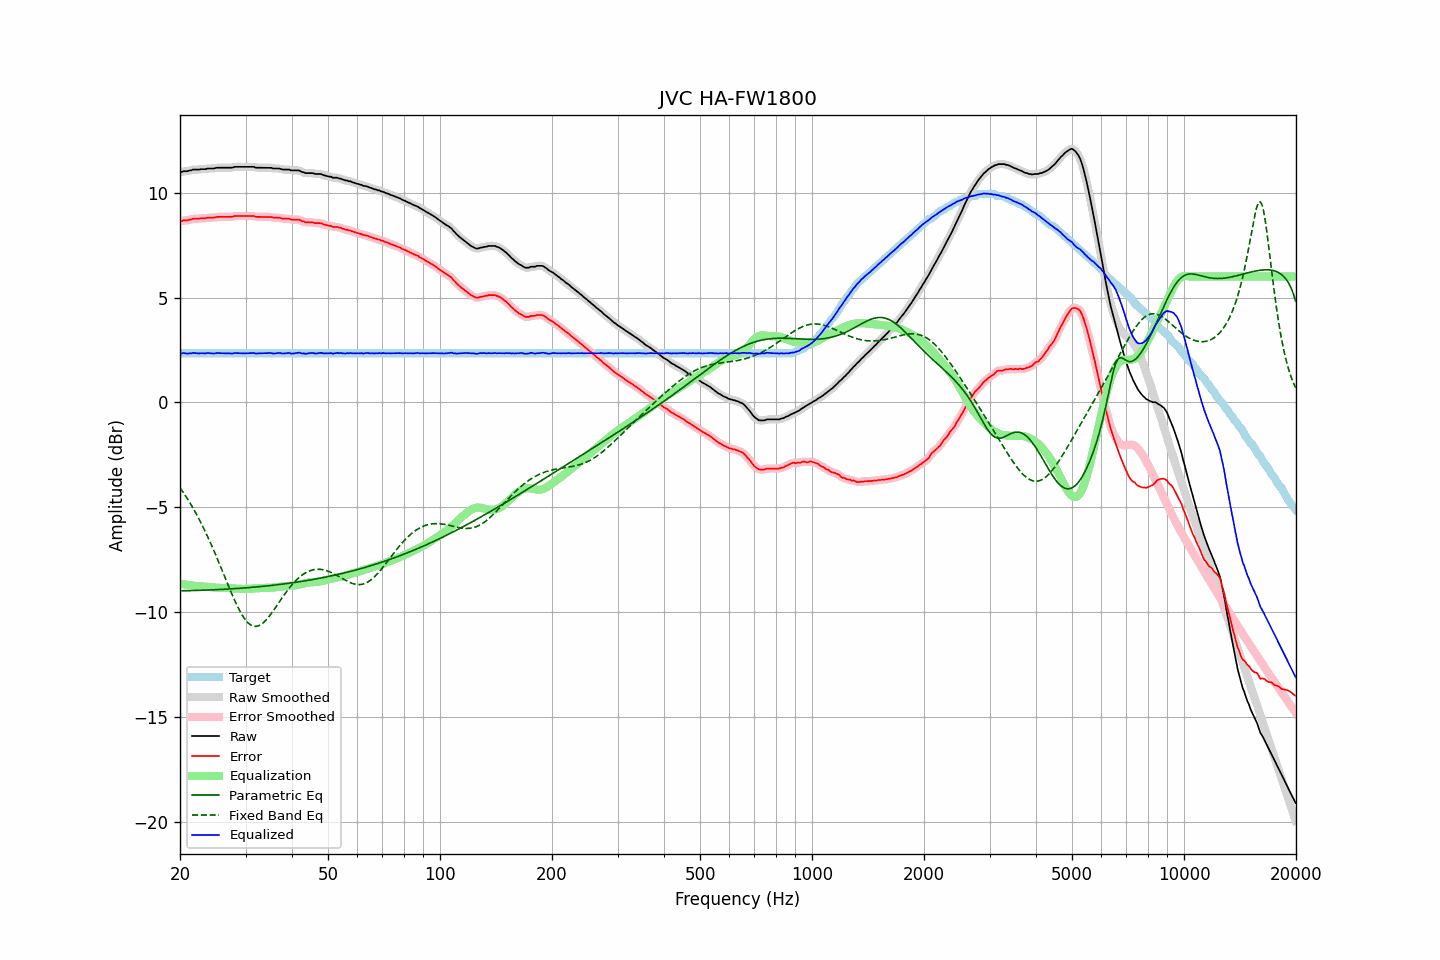

The data file committed next to this chart (first rows):
frequency, raw, error, smoothed, error_smoothed, equalization, parametric_eq, fixed_band_eq, equalized_raw, equalized_smoothed, target
20.00, 10.99, 8.65, 10.99, 8.64, -8.64, -8.98, -4.07, 2.36, 2.35, 2.34
20.20, 10.98, 8.64, 11.00, 8.65, -8.65, -8.98, -4.18, 2.33, 2.35, 2.34
20.40, 11.02, 8.68, 11.01, 8.66, -8.67, -8.98, -4.29, 2.36, 2.34, 2.34
20.61, 11.02, 8.68, 11.02, 8.67, -8.68, -8.98, -4.40, 2.34, 2.34, 2.34
20.81, 11.02, 8.68, 11.03, 8.69, -8.69, -8.98, -4.52, 2.33, 2.34, 2.34
21.02, 11.03, 8.69, 11.04, 8.69, -8.70, -8.97, -4.64, 2.33, 2.33, 2.34
21.23, 11.06, 8.72, 11.05, 8.71, -8.72, -8.97, -4.77, 2.35, 2.34, 2.34
21.44, 11.06, 8.72, 11.08, 8.73, -8.73, -8.97, -4.89, 2.34, 2.35, 2.34
21.66, 11.10, 8.76, 11.09, 8.75, -8.74, -8.97, -5.02, 2.36, 2.35, 2.34
21.87, 11.10, 8.76, 11.10, 8.76, -8.75, -8.97, -5.16, 2.36, 2.35, 2.34
22.09, 11.10, 8.76, 11.10, 8.76, -8.76, -8.96, -5.30, 2.35, 2.35, 2.34
22.31, 11.10, 8.76, 11.10, 8.76, -8.76, -8.96, -5.44, 2.34, 2.34, 2.34
22.54, 11.10, 8.76, 11.11, 8.76, -8.77, -8.96, -5.58, 2.33, 2.34, 2.34
22.76, 11.12, 8.78, 11.12, 8.77, -8.77, -8.96, -5.73, 2.35, 2.34, 2.34
22.99, 11.12, 8.78, 11.12, 8.77, -8.78, -8.95, -5.89, 2.34, 2.34, 2.34
23.22, 11.12, 8.78, 11.13, 8.78, -8.78, -8.95, -6.04, 2.34, 2.34, 2.34
23.45, 11.12, 8.78, 11.13, 8.79, -8.79, -8.95, -6.20, 2.34, 2.34, 2.34
23.69, 11.15, 8.81, 11.14, 8.80, -8.79, -8.95, -6.37, 2.36, 2.35, 2.34
23.92, 11.15, 8.81, 11.15, 8.81, -8.80, -8.94, -6.53, 2.35, 2.35, 2.34
24.16, 11.15, 8.81, 11.15, 8.81, -8.81, -8.94, -6.70, 2.34, 2.34, 2.34
24.40, 11.15, 8.81, 11.15, 8.81, -8.82, -8.94, -6.88, 2.34, 2.34, 2.34
24.65, 11.15, 8.81, 11.16, 8.82, -8.82, -8.93, -7.05, 2.33, 2.34, 2.34
24.89, 11.17, 8.83, 11.17, 8.83, -8.83, -8.93, -7.23, 2.34, 2.34, 2.34
25.14, 11.19, 8.85, 11.18, 8.84, -8.84, -8.93, -7.41, 2.36, 2.35, 2.34
25.39, 11.19, 8.85, 11.19, 8.85, -8.84, -8.92, -7.60, 2.35, 2.35, 2.34
25.65, 11.19, 8.85, 11.19, 8.85, -8.84, -8.92, -7.78, 2.35, 2.35, 2.34
25.91, 11.19, 8.85, 11.19, 8.85, -8.85, -8.91, -7.97, 2.35, 2.35, 2.34
26.16, 11.19, 8.85, 11.19, 8.85, -8.85, -8.91, -8.16, 2.34, 2.34, 2.34
26.43, 11.19, 8.85, 11.19, 8.85, -8.85, -8.91, -8.35, 2.34, 2.34, 2.34
26.69, 11.19, 8.85, 11.19, 8.85, -8.85, -8.90, -8.54, 2.34, 2.34, 2.34
26.96, 11.19, 8.85, 11.19, 8.85, -8.85, -8.90, -8.72, 2.34, 2.34, 2.34
27.23, 11.19, 8.85, 11.19, 8.85, -8.85, -8.89, -8.91, 2.34, 2.34, 2.34
27.50, 11.19, 8.85, 11.20, 8.85, -8.86, -8.89, -9.09, 2.33, 2.34, 2.34
27.77, 11.20, 8.86, 11.21, 8.86, -8.87, -8.88, -9.27, 2.34, 2.34, 2.34
28.05, 11.23, 8.89, 11.22, 8.88, -8.87, -8.88, -9.44, 2.36, 2.35, 2.34
28.33, 11.23, 8.89, 11.23, 8.89, -8.88, -8.87, -9.60, 2.35, 2.35, 2.34
28.62, 11.23, 8.89, 11.24, 8.89, -8.88, -8.87, -9.76, 2.35, 2.35, 2.34
28.90, 11.23, 8.89, 11.23, 8.89, -8.89, -8.86, -9.91, 2.35, 2.35, 2.34
29.19, 11.23, 8.89, 11.23, 8.89, -8.89, -8.86, -10.05, 2.34, 2.34, 2.34
29.48, 11.23, 8.89, 11.23, 8.89, -8.89, -8.85, -10.18, 2.34, 2.34, 2.34
29.78, 11.23, 8.89, 11.23, 8.89, -8.89, -8.85, -10.29, 2.34, 2.34, 2.34
30.08, 11.23, 8.89, 11.23, 8.89, -8.89, -8.84, -10.40, 2.34, 2.34, 2.34
30.38, 11.23, 8.89, 11.23, 8.89, -8.89, -8.83, -10.48, 2.34, 2.34, 2.34
30.68, 11.23, 8.89, 11.23, 8.89, -8.89, -8.83, -10.55, 2.35, 2.35, 2.34
30.99, 11.23, 8.89, 11.24, 8.89, -8.88, -8.82, -10.61, 2.35, 2.35, 2.34
31.30, 11.23, 8.89, 11.23, 8.89, -8.88, -8.81, -10.65, 2.36, 2.35, 2.34
31.61, 11.23, 8.89, 11.22, 8.87, -8.87, -8.81, -10.67, 2.36, 2.35, 2.34
31.93, 11.19, 8.85, 11.21, 8.86, -8.86, -8.80, -10.68, 2.33, 2.34, 2.34
32.24, 11.19, 8.85, 11.19, 8.85, -8.86, -8.79, -10.67, 2.33, 2.34, 2.34
32.57, 11.19, 8.85, 11.19, 8.84, -8.85, -8.79, -10.65, 2.34, 2.33, 2.34
32.89, 11.19, 8.85, 11.19, 8.85, -8.85, -8.78, -10.61, 2.34, 2.34, 2.34
33.22, 11.19, 8.85, 11.19, 8.85, -8.85, -8.77, -10.56, 2.34, 2.34, 2.34
33.55, 11.19, 8.85, 11.19, 8.85, -8.85, -8.76, -10.49, 2.34, 2.34, 2.34
33.89, 11.19, 8.85, 11.19, 8.85, -8.85, -8.76, -10.42, 2.35, 2.35, 2.34
34.23, 11.19, 8.85, 11.19, 8.85, -8.84, -8.75, -10.34, 2.35, 2.35, 2.34
34.57, 11.19, 8.85, 11.19, 8.85, -8.84, -8.74, -10.25, 2.35, 2.35, 2.34
34.92, 11.19, 8.85, 11.19, 8.84, -8.84, -8.73, -10.15, 2.35, 2.35, 2.34
35.27, 11.18, 8.84, 11.18, 8.83, -8.83, -8.72, -10.04, 2.35, 2.34, 2.34
35.62, 11.15, 8.81, 11.16, 8.82, -8.83, -8.72, -9.94, 2.33, 2.34, 2.34
35.97, 11.15, 8.81, 11.15, 8.81, -8.82, -8.71, -9.83, 2.34, 2.34, 2.34
... 635 more rows
